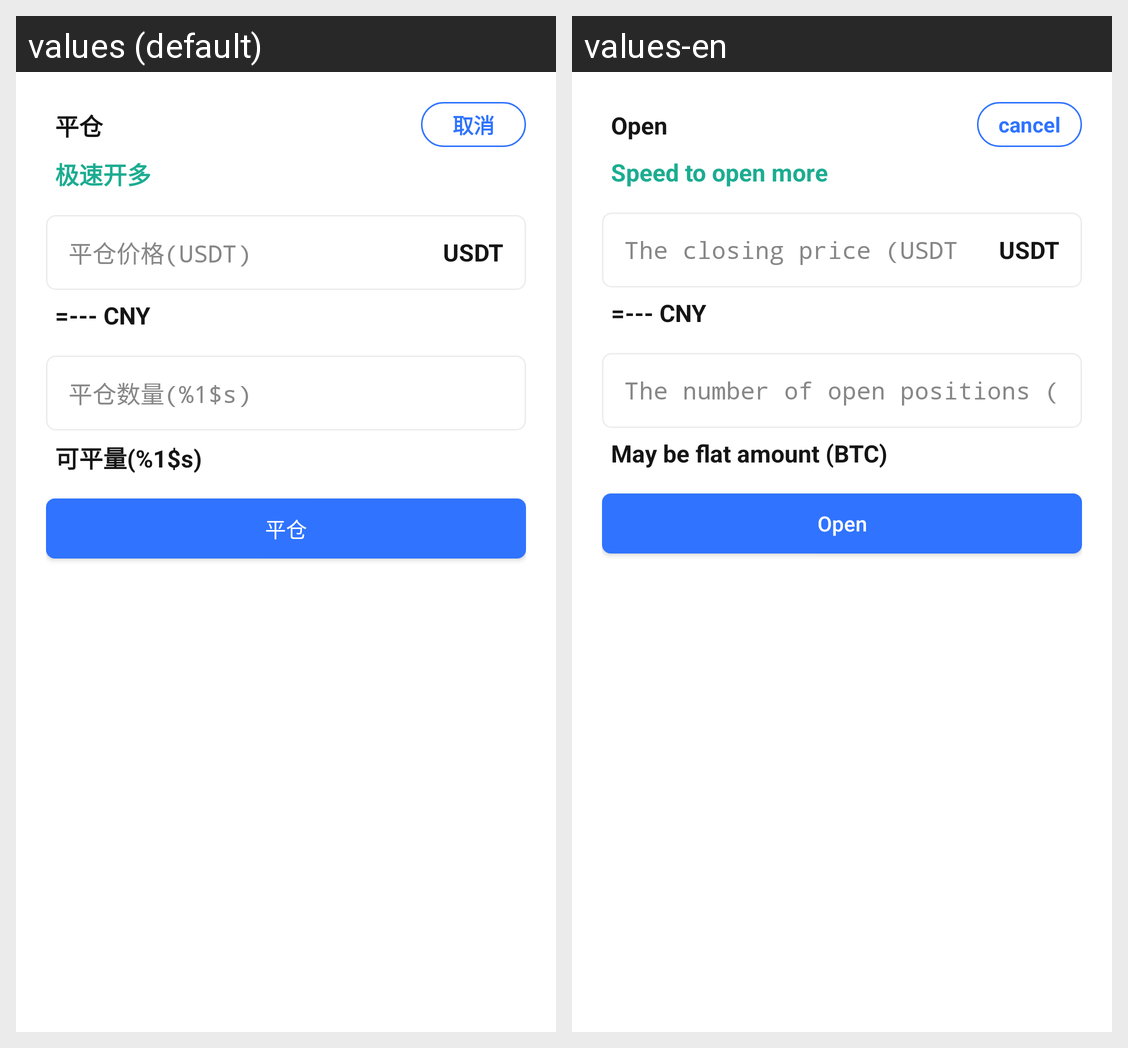

For this localized Android screen grid, give each drawn string resource with its value in every locale shown.
Android screen res/layout/dialog_cfd_close_position.xml rendered under 2 locales, left to right: values (default), values-en. Device: Nexus 5 (rendered at 1080×1920; each locale shown at half size, 540×960, under a caption strip naming it); theme AppTheme.
Strings drawn on this screen, with the default value and each locale's value (text and hints the layout hard-codes, and strings that could not be matched under every locale, appear in the picture but are not listed):

close_position
  values: 平仓
  values-en: Open

cancel
  values: 取消
  values-en: cancel

speed_open_rise
  values: 极速开多
  values-en: Speed ​​to open more

close_price
  values: 平仓价格(USDT)
  values-en: The closing price (USDT)

close_number
  values: 平仓数量(%1$s)
  values-en: The number of open positions (BTC)

curr_number
  values: 可平量(%1$s)
  values-en: May be flat amount (BTC)
